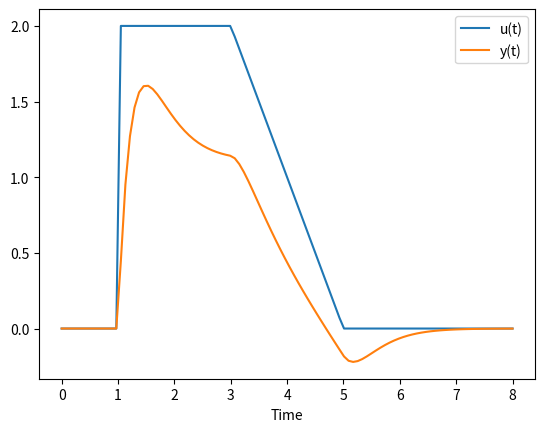

This figure's Python source:
"""

https://apmonitor.com/pdc/index.php/Main/TransferFunctions

"""

import sympy as sym
from sympy.abc import s,t,x,y,z
import numpy as np
from sympy.integrals import inverse_laplace_transform
import matplotlib.pyplot as plt

# Define inputs
# First step (up) starts at 1 sec
U1 = 2/s*sym.exp(-s)
# Ramp (down) starts at 3 sec
U2 = -1/s**2*sym.exp(-3*s)
# Ramp completes at 5 sec
U3 = 1/s**2*sym.exp(-5*s)

# Transfer function
G = 5*(s+1)/(s+3)**2

# Calculate responses
Y1 = G * U1
Y2 = G * U2
Y3 = G * U3

# Inverse Laplace Transform
u1 = inverse_laplace_transform(U1,s,t)
u2 = inverse_laplace_transform(U2,s,t)
u3 = inverse_laplace_transform(U3,s,t)
y1 = inverse_laplace_transform(Y1,s,t)
y2 = inverse_laplace_transform(Y2,s,t)
y3 = inverse_laplace_transform(Y3,s,t)
print(u1)
print(u2)
print(u3)
print(y1)
print(y2)
print(y3)

# generate data for plot
tm = np.linspace(0,8,100)
us = np.zeros(len(tm))
ys = np.zeros(len(tm))

# substitute numeric values for u and y
for u in [u1,u2,u3]:
    for i in range(len(tm)):
        us[i] += u.subs(t,tm[i])
for y in [y1,y2,y3]:
    for i in range(len(tm)):
        ys[i] += y.subs(t,tm[i])

# plot results
plt.figure()
plt.plot(tm,us,label='u(t)')
plt.plot(tm,ys,label='y(t)')
plt.legend()
plt.xlabel('Time')
plt.show()
